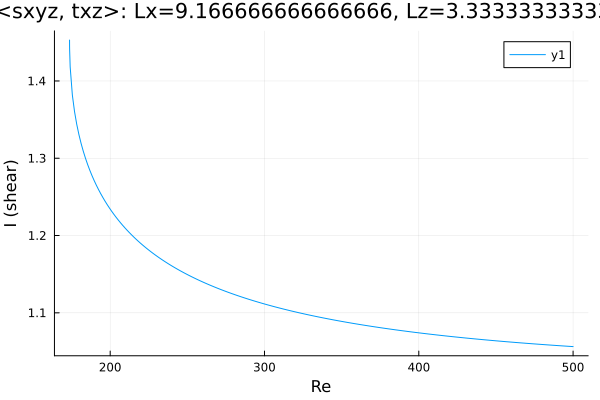

Data behind this chart, as committed beside it:
Re, shear
173.7, 1.453
173.7, 1.451
173.7, 1.45
173.7, 1.448
173.7, 1.445
173.7, 1.441
174.1, 1.418
175.5, 1.382
176.9, 1.36
178.3, 1.344
179.7, 1.331
181.1, 1.319
182.5, 1.309
184, 1.3
185.4, 1.292
186.8, 1.284
188.2, 1.278
189.6, 1.271
191, 1.265
192.4, 1.259
193.9, 1.254
195.3, 1.249
196.7, 1.244
198.1, 1.24
199.5, 1.236
200.9, 1.231
202.3, 1.228
203.8, 1.224
205.2, 1.22
206.6, 1.217
208, 1.213
209.4, 1.21
210.8, 1.207
212.2, 1.204
213.7, 1.201
215.1, 1.198
216.5, 1.196
217.9, 1.193
219.3, 1.191
220.7, 1.188
222.1, 1.186
223.6, 1.183
225, 1.181
226.4, 1.179
227.8, 1.177
229.2, 1.175
230.6, 1.173
232, 1.171
233.5, 1.169
234.9, 1.167
236.3, 1.165
237.7, 1.163
239.1, 1.162
240.5, 1.16
241.9, 1.158
243.4, 1.157
244.8, 1.155
246.2, 1.154
247.6, 1.152
249, 1.151
... 200 more rows
